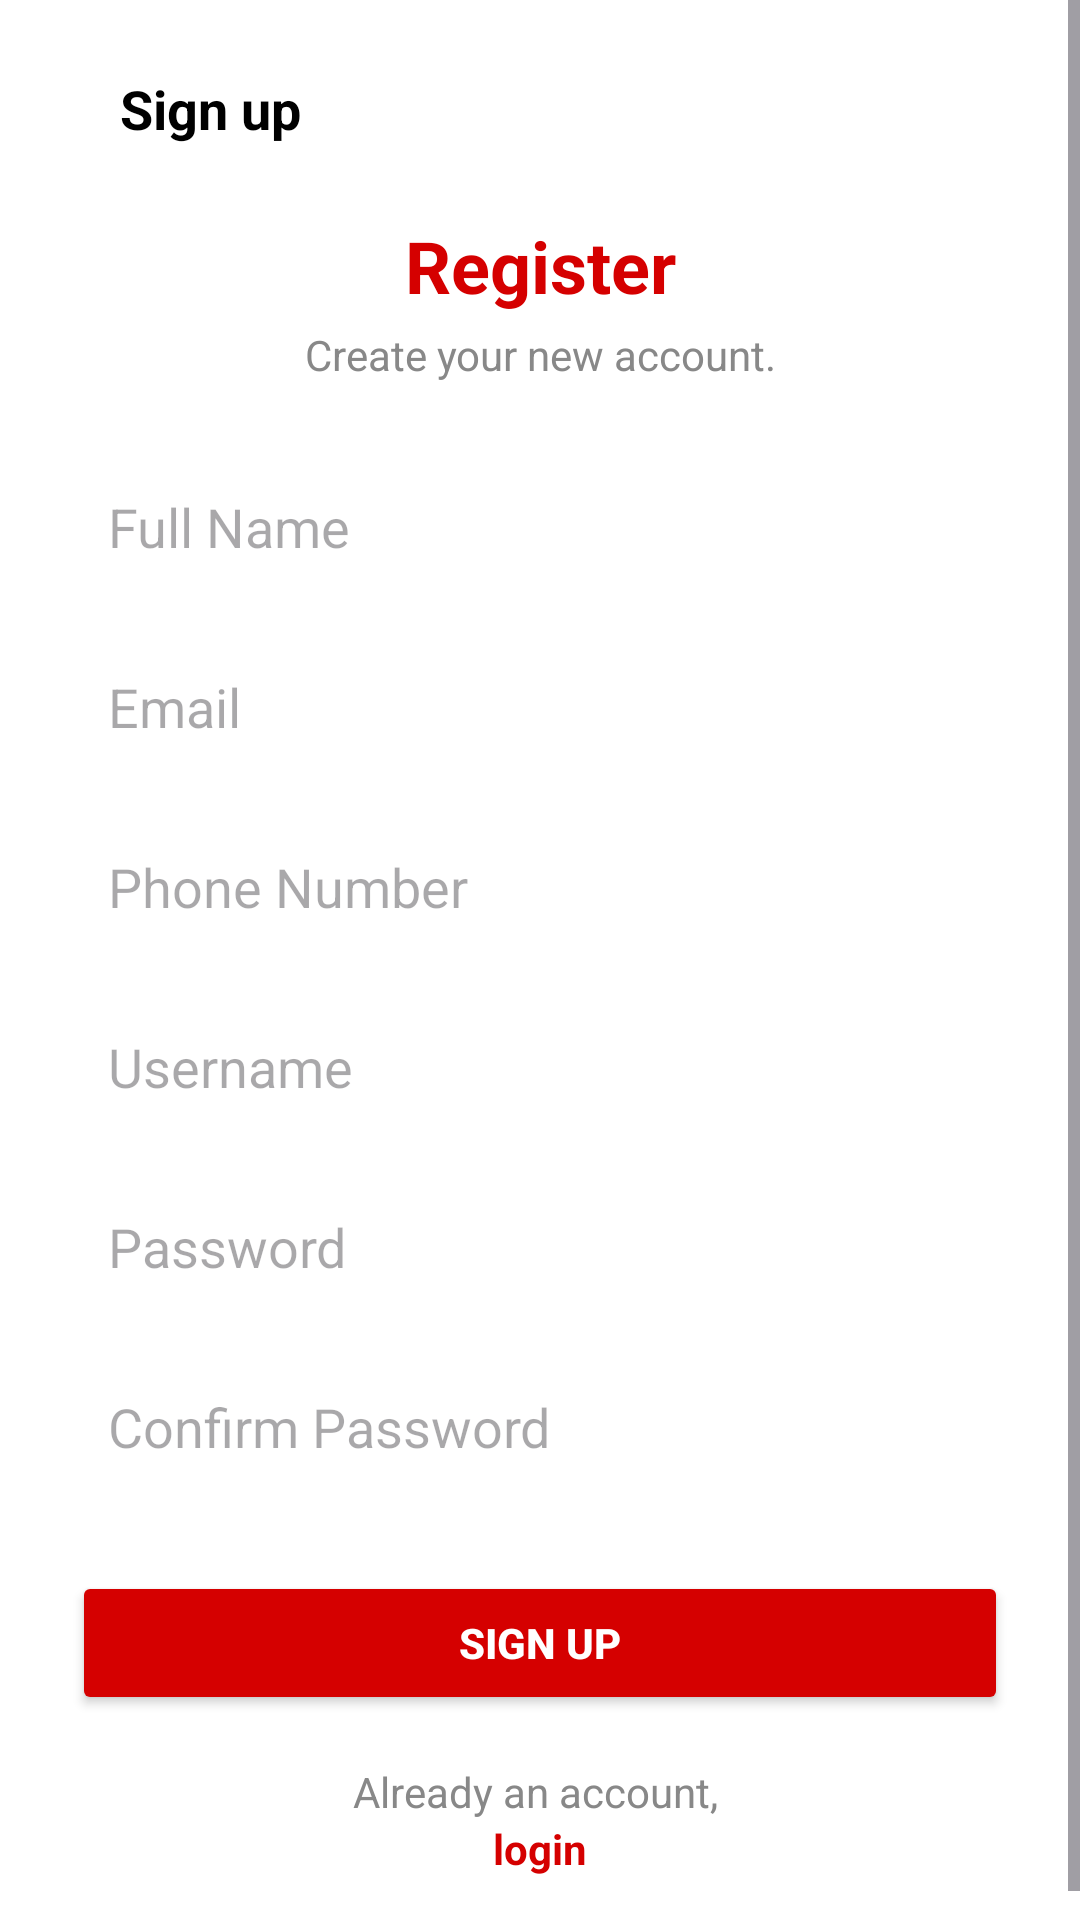

Reconstruct the res/layout file that produces this screen, plus the resources it refers to.
<!-- AndroidManifest.xml: application theme Theme.QRFoodOrder -->
<!-- res/layout/activity_register.xml -->
<?xml version="1.0" encoding="utf-8"?>
<ScrollView xmlns:android="http://schemas.android.com/apk/res/android"
    xmlns:tools="http://schemas.android.com/tools"
    android:layout_width="match_parent"
    android:layout_height="match_parent"
    android:background="#FFFFFF"
    tools:context=".ui.auth.RegisterActivity">

    <LinearLayout
        android:layout_width="match_parent"
        android:layout_height="wrap_content"
        android:orientation="vertical"
        android:padding="24dp">

        
        <LinearLayout
            android:layout_width="match_parent"
            android:layout_height="wrap_content"
            android:orientation="horizontal"
            android:gravity="center_vertical">

            <ImageButton
                android:id="@+id/btnBack"
                android:layout_width="wrap_content"
                android:layout_height="wrap_content"
                android:background="@android:color/transparent"
                android:src="@drawable/baseline_arrow_back_24"
                android:contentDescription="Back" />

            <TextView
                android:layout_width="wrap_content"
                android:layout_height="wrap_content"
                android:text="Sign up"
                android:textSize="18sp"
                android:textStyle="bold"
                android:layout_marginStart="16dp"
                android:textColor="#000" />
        </LinearLayout>

        
        <TextView
            android:layout_width="match_parent"
            android:layout_height="wrap_content"
            android:text="Register"
            android:textSize="24sp"
            android:textStyle="bold"
            android:textColor="#D50000"
            android:gravity="center_horizontal"
            android:layout_marginTop="24dp" />

        <TextView
            android:layout_width="match_parent"
            android:layout_height="wrap_content"
            android:text="Create your new account."
            android:gravity="center_horizontal"
            android:textColor="#888888"
            android:textSize="14sp"
            android:layout_marginTop="4dp" />

        
        <EditText
            android:id="@+id/etFullName"
            android:layout_width="match_parent"
            android:layout_height="48dp"
            android:hint="Full Name"
            android:background="@drawable/edittext_background"
            android:padding="12dp"
            android:layout_marginTop="24dp" />

        <EditText
            android:id="@+id/etEmail"
            android:layout_width="match_parent"
            android:layout_height="48dp"
            android:hint="Email"
            android:background="@drawable/edittext_background"
            android:padding="12dp"
            android:layout_marginTop="12dp" />

        <EditText
            android:id="@+id/etPhone"
            android:layout_width="match_parent"
            android:layout_height="48dp"
            android:hint="Phone Number"
            android:background="@drawable/edittext_background"
            android:padding="12dp"
            android:layout_marginTop="12dp" />

        <EditText
            android:id="@+id/etUsername"
            android:layout_width="match_parent"
            android:layout_height="48dp"
            android:hint="Username"
            android:background="@drawable/edittext_background"
            android:padding="12dp"
            android:layout_marginTop="12dp" />
        <EditText
            android:id="@+id/etPassword"
            android:layout_width="match_parent"
            android:layout_height="48dp"
            android:hint="Password"
            android:inputType="textPassword"
            android:background="@drawable/edittext_background"
            android:padding="12dp"
            android:layout_marginTop="12dp" />

        <EditText
            android:id="@+id/etConfirmPassword"
            android:layout_width="match_parent"
            android:layout_height="48dp"
            android:hint="Confirm Password"
            android:inputType="textPassword"
            android:background="@drawable/edittext_background"
            android:padding="12dp"
            android:layout_marginTop="12dp" />



        
        <Button
            android:id="@+id/btnRegister"
            android:layout_width="match_parent"
            android:layout_height="48dp"
            android:text="Sign up"
            android:textColor="#FFFFFF"
            android:backgroundTint="#D50000"
            android:layout_marginTop="24dp"
            android:textStyle="bold" />

        
        <TextView
            android:layout_width="match_parent"
            android:layout_height="wrap_content"
            android:text="Already an account, "
            android:gravity="center_horizontal"
            android:textColor="#888888"
            android:layout_marginTop="16dp">

            
        </TextView>

        <TextView
            android:id="@+id/tvLogin"
            android:layout_width="wrap_content"
            android:layout_height="wrap_content"
            android:text="login"
            android:textColor="#D50000"
            android:textStyle="bold"
            android:gravity="center_horizontal"
            android:layout_gravity="center_horizontal" />
    </LinearLayout>
</ScrollView>
<!-- resources referenced by this layout -->
<resources>
  <!-- drawable edittext_background (drawable) -->
  <?xml version="1.0" encoding="utf-8"?>
  <selector xmlns:android="http://schemas.android.com/apk/res/android">
      <shape xmlns:android="http://schemas.android.com/apk/res/android">
          <solid android:color="#F0F0F0" />
          <corners android:radius="8dp" />
      </shape>
  </selector>
  <style name="Theme.QRFoodOrder" parent="Base.Theme.QRFoodOrder" />
  <style name="Base.Theme.QRFoodOrder" parent="Theme.Material3.DayNight.NoActionBar">
          
          
      </style>
</resources>
